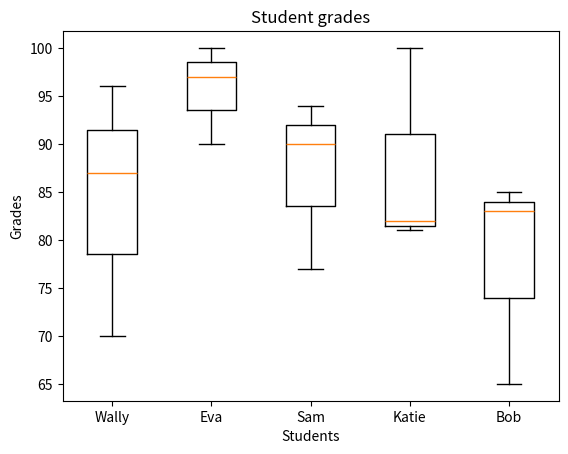

Reproduce this figure in Python.
'''Exercise 3
Using the same DataFrame from Ex. 1, plot 5 box plots one for each student within a single
graph (see Figure in the next page). Your algorithm should produce boxplots for any number of
columns not just 5
Note: Rename the x-axis data to students’ names using: plt.xticks([1, 2, 3, 4 ,5], [’Student
Name 1’, ’Student Name 2’, ’Student Name 3’, ’Student Name 4’, ’Student Name 5’]), see Figure
in the next page. The values in these two arguments should be retrieved automatically and
should work for any number of students not just 5'''
import pandas as pd
import matplotlib.pyplot as plt
grades_dict={'Wally':[87,96,70],'Eva':[100,97,90],
'Sam':[94,77,90],'Katie':[100,81,82],
'Bob':[83,65,85]}
grades = pd.DataFrame(grades_dict)
n=[(i+1) for i in range(len(grades.keys()))]
print(n)
plt.boxplot(grades)
plt.xticks(n,grades.keys())
plt.title("Student grades")
plt.xlabel("Students")
plt.ylabel("Grades")
plt.show()